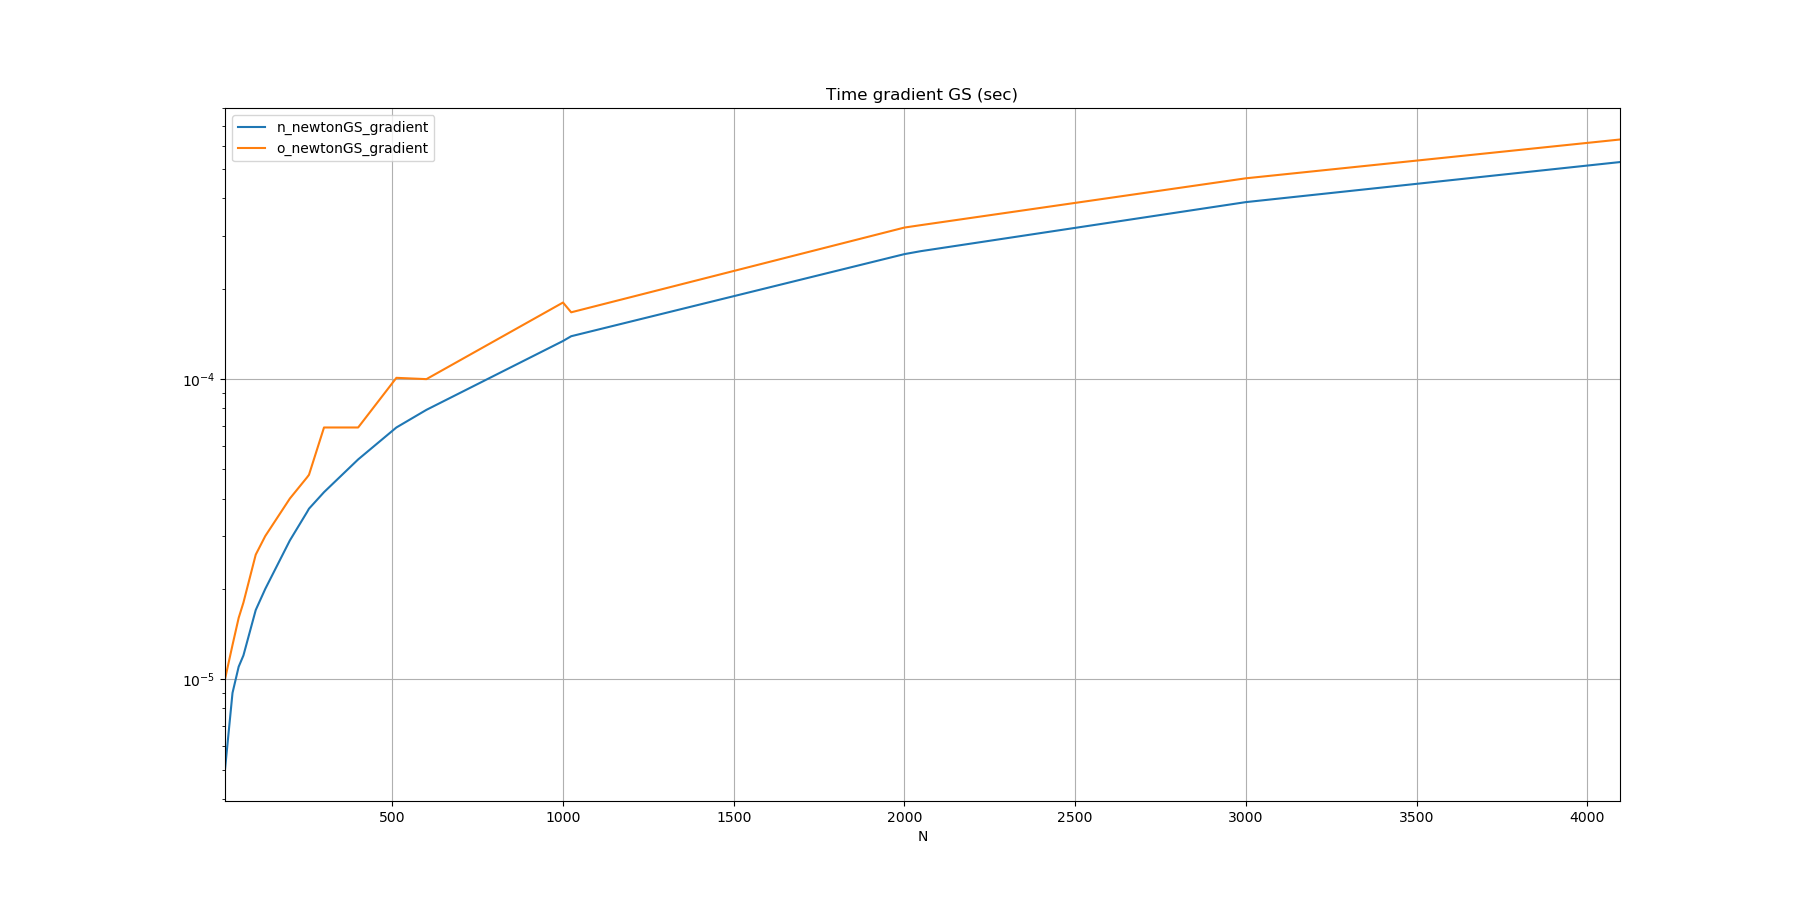

Source data for this figure (header and first rows):
N, n_newtonGS_gradient, o_newtonGS_gradient
10, 0.000005, 0.000010
32, 0.000009, 0.000013
50, 0.000011, 0.000016
64, 0.000012, 0.000018
100, 0.000017, 0.000026
128, 0.000020, 0.000030
200, 0.000029, 0.000040
250, 0.000036, 0.000047
256, 0.000037, 0.000048
300, 0.000042, 0.000069
400, 0.000054, 0.000069
512, 0.000069, 0.000101
600, 0.000079, 0.000100
1000, 0.000134, 0.000180
1024, 0.000139, 0.000167
2000, 0.000261, 0.000320
2048, 0.000267, 0.000326
3000, 0.000389, 0.000467
4096, 0.000529, 0.000629
